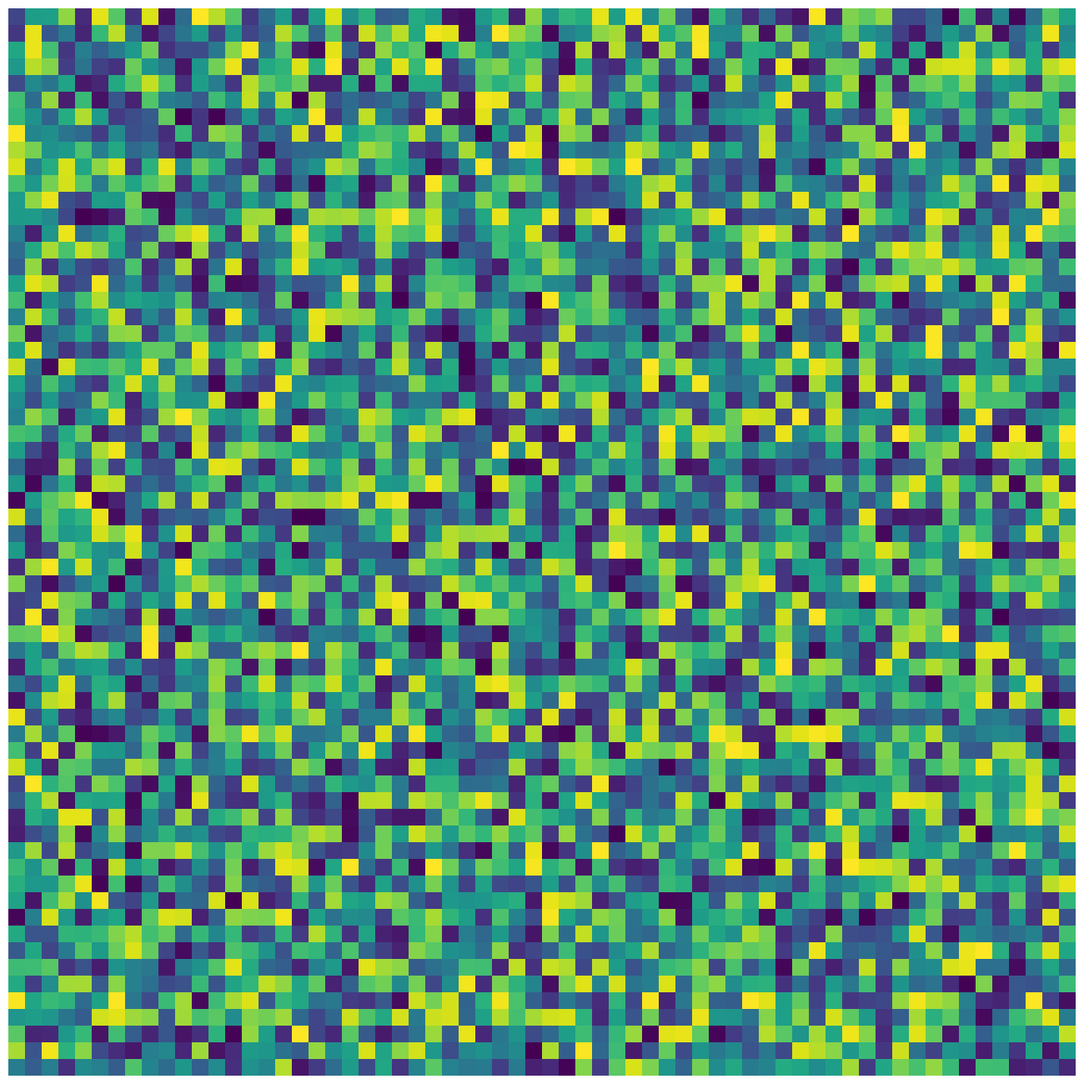
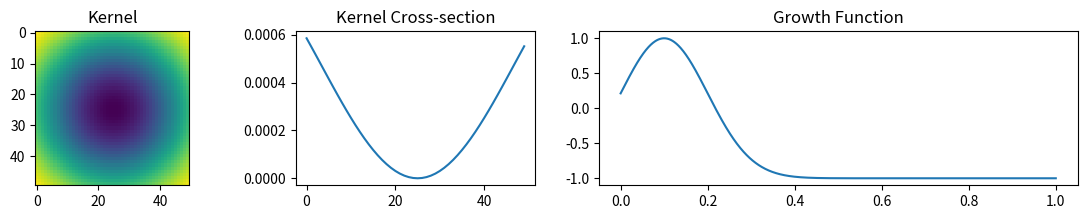

Here is the Python script that generated these plots, in order:

# Imports

import numpy as np
from matplotlib import pyplot as plt
import time
import warnings
warnings.simplefilter("ignore", UserWarning)
#Imports
import numpy as np
import matplotlib.pyplot as plt
import matplotlib.animation
import scipy.signal
import os.path
import os
from datetime import datetime
from json import JSONEncoder
import json



OUTPUT_PATH = './new_outputs'
MAX_FRAMES = 3000


sigma = 0.1
mu = 0.1
dt = 0.1

kernel_size = 16
board_size = 64

frames = 100
seed = None
kernel_peaks = np.array([1])
kernel_diameter = 16
frame_intervals = float(50)
def rps_glider1(m, n):
        pop = np.zeros([m, n], dtype = int)
        pop[2, 2:7] = 1
        pop[3, 2] = 1
        pop[3, 3:6] = 2
        pop[3, 6] = 1
        pop[4, 2] = 1
        pop[4, 3:6] = 2
        pop[4, 6] = 1
        pop[5, 2] = 1
        pop[5, 3:6] = 2
        pop[6, 2:5] = 1
        return pop

class Lenia:
    def __init__(self):
        self.sigma = sigma
        self.mu = mu
        self.dt = dt
        self.kernel_size = kernel_size
        self.kernel_diameter = kernel_diameter
        self.kernel_peaks = kernel_peaks
        self.kernel = self.initalise_kernel13(self.kernel_diameter, peaks=self.kernel_peaks)
        self.normalise_kernel()
        self.board_size = board_size
        self.frames = frames
        self.seed = seed
        
        
        self.frame_intervals = frame_intervals
        self.anim = None
        self.board = np.random.rand(self.board_size, self.board_size)
        # self.board = np.zeros((self.board_size, self.board_size))
        # self.board[20,20] = 1
        self.cmap = 'viridis'
        self.fig, self.img = self.show_board()
        


    # KERNELS AND ITS TWEAKS


    # FLEXIBLITY TO CHANGE KERNEL
    def initalise_kernel1(self, 
                         diameter:int, 
                     peaks:np.array(float)=np.array([1/2, 2/3, 1]), 
                     kernel_mu:float=0.5, 
                     kernel_sigma:float=0.15, 
                     a:float=4.0):

        R = int(diameter / 2) + 1
        D = np.linalg.norm(np.asarray(np.ogrid[-R:R-1, -R:R-1]) + 1) / R
        k = len(peaks)
        kr = k * D
        peak = peaks[np.minimum(np.floor(kr).astype(int), k-1)]
        gaussian = lambda x, m, s: a*np.exp(-( (x-m)**2 / (2*s**2) ))
        self.kernel = (D<1) * gaussian(kr % 1, kernel_mu, kernel_sigma) * peak
        # print(self.kernel.shape)
        return self.kernel
        

    # # 24 feb 9 AM - concentric circle 
    # # 24 feb 9 AM - concentric circle 
    # # 24 feb 9 AM - concentric circle 
    # # 24 feb 9 AM - concentric circle 
        # [[3, 3, 3, 3, 3, 3, 3],
        # [3, 2, 2, 2, 2, 2, 3],
        # [3, 2, 1, 1, 1, 2, 3],
        # [3, 2, 1, 0, 1, 2, 3],
        # [3, 2, 1, 1, 1, 2, 3],
        # [3, 2, 2, 2, 2, 2, 3],
        # [3, 3, 3, 3, 3, 3, 3]]

    def initalise_kernel2(self, 
                         diameter:int, 
                     peaks:np.array(float)=np.array([1/2, 2/3, 1]), 
                     kernel_mu:float=0.5, 
                     kernel_sigma:float=0.15, 
                     a:float=4.0):
        diameter = 17
        if diameter < 1:
            return []

        radius = diameter // 2
        circle = [[0 for x in range(diameter)] for y in range(diameter)]

        for y in range(diameter):
            for x in range(diameter):
                distance = ((x - radius) ** 2 + (y - radius) ** 2) ** 0.5
                if distance <= radius:
                    circle[y][x] = radius - int(distance)

        return circle


    # 24 feb 9:20 AM - Solid Circle
    # 24 feb 9:20 AM - Solid Circle
    # 24 feb 9:20 AM - Solid Circle
    # 24 feb 9:20 AM - Solid Circle

    # [[0, 0, 1, 1, 1, 0, 0],
    #  [0, 1, 1, 1, 1, 1, 0],
    #  [1, 1, 1, 1, 1, 1, 1],
    #  [1, 1, 1, 1, 1, 1, 1],
    #  [1, 1, 1, 1, 1, 1, 1],
    #  [0, 1, 1, 1, 1, 1, 0],
    #  [0, 0, 1, 1, 1, 0, 0]]

    def initalise_kernel3(self, 
                         diameter:int, 
                     peaks:np.array(float)=np.array([1/2, 2/3, 1]), 
                     kernel_mu:float=0.5, 
                     kernel_sigma:float=0.15, 
                     a:float=4.0):
        if diameter < 1:
            return []
        diameter = 17
        radius = diameter // 2
        circle = [[0 for x in range(diameter)] for y in range(diameter)]

        for y in range(diameter):
            for x in range(diameter):
                distance = ((x - radius) ** 2 + (y - radius) ** 2) ** 0.5
                if distance <= radius:
                    circle[y][x] = diameter

        return circle

    # 24 feb 9:29 AM - Glider
    # 24 feb 9:29 AM - Glider
    # 24 feb 9:29 AM - Glider
    # 24 feb 9:29 AM - Glider

    # [[0, 0, 0, 0, 0, 0, 0],
    # [0, 0, 1, 0, 0, 0, 0],
    # [0, 0, 0, 1, 0, 0, 0],
    # [0, 1, 1, 1, 0, 0, 0],
    # [0, 0, 0, 0, 0, 0, 0],
    # [0, 0, 0, 0, 0, 0, 0],
    # [0, 0, 0, 0, 0, 0, 0]]

    def initalise_kernel4(self, 
                         diameter:int, 
                     peaks:np.array(float)=np.array([1/2, 2/3, 1]), 
                     kernel_mu:float=0.5, 
                     kernel_sigma:float=0.15, 
                     a:float=4.0):
        diameter = 13
        if diameter < 3:
            return []

        # Initialize the grid with all cells set to 0
        grid = [[0 for x in range(diameter)] for y in range(diameter)]

        # Set the cells for the glider pattern
        grid[1][2] = 1
        grid[2][3] = 1
        grid[3][1] = 1
        grid[3][2] = 1
        grid[3][3] = 1

        return grid
    
    
    # 24 feb 9:29 AM - Glider GUN
    # 24 feb 9:29 AM - Glider GUN
    # 24 feb 9:29 AM - Glider GUN
    # 24 feb 9:29 AM - Glider GUN
    # 24 feb 9:29 AM - Glider GUN
    def initalise_kernel5(self, 
                         diameter:int, 
                     peaks:np.array(float)=np.array([1/2, 2/3, 1]), 
                     kernel_mu:float=0.5, 
                     kernel_sigma:float=0.15, 
                     a:float=4.0):
        m = 50
        n = 50
        pop = np.zeros([m, n], dtype = int)
        pop[6, 2] = 1
        pop[7, 2] = 2
        pop[6, 3] = 2
        pop[7, 3] = 1
        pop[6:9, 12] = 2
        pop[5, 13] = 2
        pop[9, 13] = 1
        pop[4, 14:16] = 2
        pop[10, 14:16] = 2
        pop[7, 16] = 1
        pop[5, 17] = 1
        pop[9, 17] = 2
        pop[6, 18] = 1
        pop[8, 18] = 2
        pop[7, 18:20] = 1
        pop[4:7, 22:24] = 1
        pop[3, 24] = 1
        pop[7, 24] = 2
        pop[2:4, 26] = 1
        pop[7:9, 26] = 2
        pop[4, 36] = 1
        pop[5, 36] = 2
        pop[4, 37] = 2
        pop[5, 37] = 1
        return pop


    # 24 feb 9:29 AM - Fixed central initialisation
    # 24 feb 9:29 AM - Fixed central initialisation
    # 24 feb 9:29 AM - Fixed central initialisation
    # 24 feb 9:29 AM - Fixed central initialisation

    def initalise_kernel6(self, 
                         diameter:int, 
                     peaks:np.array(float)=np.array([1/2, 2/3, 1]), 
                     kernel_mu:float=0.5, 
                     kernel_sigma:float=0.15, 
                     a:float=4.0):
        m = 50
        n = 50
        pop = np.zeros([m, n], dtype = int)
        midrow = m // 2
        midcol = n // 2
        pop[midrow - 3, midcol - 1] = 3
        pop[midrow - 3, midcol + 1] = 3
        pop[midrow - 1, (midcol - 1):(midcol + 2)] = 3
        pop[midrow + 1, (midcol - 1):(midcol + 2)] = 3
        pop[midrow + 3, midcol:(midcol + 2)] = 3
        return pop

    def initalise_kernel7(self, 
                         diameter:int, 
                     peaks:np.array(float)=np.array([1/2, 2/3, 1]), 
                     kernel_mu:float=0.5, 
                     kernel_sigma:float=0.15, 
                     a:float=4.0):
        dim = [50,50]
        fixed1 = 1
        fixed2 = 2
        seed = 10
        np.random.seed(seed)
        pop = np.zeros((dim[0],dim[1]))
        pop[0, :] = fixed1
        pop[dim[0] - 1, :] = fixed1
        pop[:, 0] = fixed1
        pop[:, dim[1] - 1] = fixed1
        
        pop[1, :] = fixed2
        pop[dim[0] - 2, :] = fixed2
        pop[:, 1] = fixed2
        pop[:, dim[1] - 2] = fixed2

        return pop
        

    def initalise_kernel8(self, 
                         diameter:int, 
                     peaks:np.array(float)=np.array([1/2, 2/3, 1]), 
                     kernel_mu:float=0.5, 
                     kernel_sigma:float=0.15, 
                     a:float=4.0):
        m = 50
        n = 50
        pop = np.zeros([m, n], dtype = int)
        midrow = m // 2 - 5
        midcol = n // 2 - 5
        pop[midrow:(midrow + 10), midcol:(midcol + 10)] = rps_glider1(10, 10)
        return pop



    def initalise_kernel9(self, 
                         diameter:int, 
                     peaks:np.array(float)=np.array([1/2, 2/3, 1]), 
                     kernel_mu:float=0.5, 
                     kernel_sigma:float=0.15, 
                     a:float=4.0):
        diameter = 17
        if diameter < 1:
            return []

        # Initialize the grid with all cells set to 0
        grid = [[0 for x in range(diameter)] for y in range(diameter)]

        # Set the cells for the outermost square
        for i in range(diameter):
            grid[0][i] = diameter
            grid[i][0] = diameter
            grid[diameter-1][i] = diameter
            grid[i][diameter-1] = diameter

        # Set the cells for the inner squares
        for i in range(2, diameter//2+1, 2):
            for j in range(i-1, diameter-i+1):
                grid[i-1][j] = diameter-j
                grid[j][i-1] = diameter-j
                grid[diameter-i][j] = diameter-i
                grid[j][diameter-i] = diameter-i

        return grid

    def initalise_kernel10(self, 
                         diameter:int, 
                     peaks:np.array(float)=np.array([1/2, 2/3, 1]), 
                     kernel_mu:float=0.5, 
                     kernel_sigma:float=0.15, 
                     a:float=4.0):
        import numpy as np
        from scipy.signal import convolve2d
        np.set_printoptions(threshold=np.inf, suppress=True)

        # Define parameters
        width = 50
        height = 50
        center_x = width // 2
        center_y = height // 2
        rings = 20
        blur = 10

        # Create a meshgrid to represent the image
        x, y = np.meshgrid(np.arange(width), np.arange(height))

        # Calculate distance of each pixel from the center
        dist = np.sqrt((x - center_x)**2 + (y - center_y)**2)

        # Create a concentric circle pattern
        circle = np.zeros((width, height))
        for r in range(rings):
            circle[dist < r] = r

        # Apply blur to the circle pattern
        kernel = np.ones((blur, blur)) / blur**2
        circle = convolve2d(circle, kernel, mode='same')

        # Normalize the values to [0, 1]
        circle = (circle - circle.min()) / (circle.max() - circle.min())

        # # Display the resulting image
        # import matplotlib.pyplot as plt
        # plt.imshow(circle, cmap='gist_earth')
        # plt.show()
        # print(circle)

        return circle

    def initalise_kernel11(self, 
                         diameter:int, 
                     peaks:np.array(float)=np.array([1/2, 2/3, 1]), 
                     kernel_mu:float=0.5, 
                     kernel_sigma:float=0.15, 
                     a:float=4.0):
        
        import numpy as np

        # Define the size of the array
        size = 18

        # Create a 2D array of zeros
        arr = np.zeros((size, size))

        # Define the radius and value of the circle
        radius = 4
        value = 1.0

        # Loop through each element in the array
        for i in range(size):
            for j in range(size):
                
                # Calculate the distance from the current element to the center of the array
                x = abs(i - size/2)
                y = abs(j - size/2)
                distance = np.sqrt(x**2 + y**2)
                
                # If the distance is less than or equal to the radius, set the value to the circle value
                if distance <= radius:
                    arr[i,j] = value

        # Define the values and size of the corners
        corner_value = 0.5
        corner_size = 3

        # Set the corner values
        arr[0:corner_size, 0:corner_size] = corner_value
        arr[0:corner_size, size-corner_size:size] = corner_value
        arr[size-corner_size:size, 0:corner_size] = corner_value
        arr[size-corner_size:size, size-corner_size:size] = corner_value

        # Print the array
        

        return arr

    def initalise_kernel12(self, 
                         diameter:int, 
                     peaks:np.array(float)=np.array([1/2, 2/3, 1]), 
                     kernel_mu:float=0.5, 
                     kernel_sigma:float=0.15, 
                     a:float=4.0):
        
        import numpy as np
        import matplotlib.pyplot as plt

        # Define the size of the grid
        n = 100

        # Define the center of the circle
        cx = n//2
        cy = n//2

        # Define the radius of the circle
        r = n//5

        # Create a meshgrid of indices
        x, y = np.meshgrid(np.arange(n), np.arange(n))

        # Calculate the distance of each point from the center of the circle
        d = np.sqrt((x-cx)**2 + (y-cy)**2)

        # Create a 2D array with the same shape as the meshgrid
        arr = np.zeros((n, n))

        # Set the values of the array within the circle to 1
        arr[d < r] = 1

        # Create a Gaussian kernel for smoothing
        k = np.exp(-d**2/(2*(r/2)**2))

        # Apply the kernel to the array
        arr = k*arr

        # Normalize the array to values between 0 and 1
        arr = (arr - np.min(arr)) / (np.max(arr) - np.min(arr))

        # Set the values in the four corners to different values
        arr[:n//4, :n//4] = 0.8
        arr[:n//4, -n//4:] = 0.8
        arr[-n//4:, :n//4] = 0.8
        arr[-n//4:, -n//4:] = 0.8

        # # Plot the array as an image
        # plt.imshow(arr, cmap='gist_earth')
        # plt.show()

        

        return arr


    def initalise_kernel13(self, 
                         diameter:int, 
                     peaks:np.array(float)=np.array([1/2, 2/3, 1]), 
                     kernel_mu:float=0.5, 
                     kernel_sigma:float=0.15, 
                     a:float=4.0):

        import numpy as np
        from scipy.ndimage.filters import gaussian_filter

        # Define the size of the labyrinth
        n_rows, n_cols = 50, 50

        # Create a labyrinth with random walls
        labyrinth = np.random.choice([0, 1], size=(n_rows, n_cols), p=[0.6, 0.4])

        # Smooth the labyrinth using the gaussian filter
        sigma = 2  # Controls the amount of smoothing
        smoothed_labyrinth = gaussian_filter(labyrinth.astype(float), sigma=sigma)

        # Normalize the smoothed labyrinth to have values between 0 and 1
        smoothed_labyrinth /= np.max(smoothed_labyrinth)

        # Plot the array as an image
        # plt.imshow(smoothed_labyrinth, cmap='gist_earth')
        # plt.show()
        # Print the resulting labyrinth
        # print(smoothed_labyrinth)

        
        return smoothed_labyrinth



    def initalise_kernel13(self, 
                         diameter:int, 
                     peaks:np.array(float)=np.array([1/2, 2/3, 1]), 
                     kernel_mu:float=0.5, 
                     kernel_sigma:float=0.15, 
                     a:float=4.0):
        m=50
        n=50
        # create a grid with zeros
        grid = np.zeros((n, m))
        
        # calculate the center of the grid
        center_x = n // 2
        center_y = m // 2
        
        # create a meshgrid
        x, y = np.meshgrid(np.arange(n), np.arange(m))
        
        # calculate the distance of each point from the center
        distance = np.sqrt((x - center_x) ** 2 + (y - center_y) ** 2)
        
        # calculate the smoothing factor
        smoothing_factor = 0.05
        
        # calculate the values for each point
        grid = np.sin(distance * smoothing_factor) * distance
        
        return grid







    # FLEXIBLITY TO CHANGE GROWTH FUNCTION
    def growth_function(self, U:np.array):
        gaussian = lambda x, m, s: np.exp(-( (x-m)**2 / (2*s**2) ))
        return gaussian(U, self.mu, self.sigma)*2-1

        









    def show_board(self, 
                   display:bool=False,
                   ):
        dpi = 50 # Using a higher dpi will result in higher quality graphics but will significantly affect computation

        self.fig = plt.figure(figsize=(10*np.shape(self.board)[1]/dpi, 10*np.shape(self.board)[0]/dpi), dpi=dpi)

        ax = self.fig.add_axes([0, 0, 1, 1])
        ax.axis('off')
        
        self.img = ax.imshow(self.board, cmap=self.cmap, interpolation='none', aspect=1, vmin=0) #  vmax=vmax
        
        if display:
            plt.show()
        else: # Do not show intermediate figures when creating animations (very slow)
            plt.close()

        return self.fig, self.img
    
    
    def animate(self):
        self.anim =  matplotlib.animation.FuncAnimation(self.fig, self.animate_step, 
                                            frames=self.frames, interval=self.frame_intervals, save_count=MAX_FRAMES, blit=True)

    
    def animate_step(self, i:int) -> plt.imshow:
        neighbours = scipy.signal.convolve2d(self.board, self.kernel, mode='same', boundary='wrap')
        self.board = np.clip(self.board + self.dt * self.growth_function(neighbours), 0, 1)
        self.img.set_array(self.board) # render the updated state 
        return self.img,
    
    
    def update_convolutional(self) -> np.array:
        
        # Calculate the neighbourhood sum by convolution with the kernel.
        # Use periodic boundary conditions to 'wrap' the grid in the x and y dimensions
        neighbours = scipy.signal.convolve2d(self.board, self.kernel, mode='same', boundary='wrap')
        
        # Update the board as per the growth function and timestep dT, clipping values to the range 0..1
        self.board = np.clip(self.board + self.dt * self.growth_function(neighbours), 0, 1)


    def save_animation(self, 
                       filename:str,
                       ):
        if not self.anim:
            raise Exception('ERROR: Run animation before attempting to save')
            return 
        
        fmt = os.path.splitext(filename)[1] # isolate the file extension
        
        try: # make outputs folder if not already exists
            os.makedirs(OUTPUT_PATH)
        except FileExistsError:
            # directory already exists
            pass

        if fmt == '.gif':
            f = os.path.join(OUTPUT_PATH, filename) 
            writer = matplotlib.animation.PillowWriter(fps=30) 
            self.anim.save(f, writer=writer)
        else:
            raise Exception('ERROR: Unknown save format. Must be .gif or .mp4')


    
    def normalise_kernel(self) -> np.array:

        kernel_norm = self.kernel / (1*np.sum(self.kernel))
        self.norm_factor = 1/ (1*np.sum(self.kernel))
        self.kernel = kernel_norm 
        return kernel_norm
        
        
    def plot_kernel_info(self,
                         cmap:str='viridis', 
                         bar:bool=False,
                         save:str=None,
                         ) -> None:

        
        k_xsection = self.kernel[self.kernel.shape[0] // 2, :]
        k_sum = np.sum(self.kernel)
        
        fig, ax = plt.subplots(1, 3, figsize=(14,2), gridspec_kw={'width_ratios': [1,1,2]})
        
        # Show kernel as heatmap
        ax[0].imshow(self.kernel, cmap=cmap, vmin=0)
        ax[0].title.set_text('Kernel')
        
        # Show kernel cross-section
        ax[1].title.set_text('Kernel Cross-section')
        if bar==True:
            ax[1].bar(range(0,len(k_xsection)), k_xsection, width=1)
        else:
            ax[1].plot(k_xsection)
        
        # Growth function
        ax[2].title.set_text('Growth Function')
        x = np.linspace(0, k_sum, 1000)
        ax[2].plot(x, self.growth_function(x))
        
        if save:
            print('Saving kernel and growth function info to', os.path.join(OUTPUT_PATH, 'kernel_info'))
            print(str(datetime.now()))
            plt.savefig(os.path.join(OUTPUT_PATH, str(datetime.now())+"_"+'kernel_info.png') )


    def run_simulation(self) -> None:
        self.animate()
        outfile = str(datetime.now())+'_output.gif'   
        print('./new_outputs/{}...)'.format(outfile))
        self.save_animation(outfile)
        self.plot_kernel_info(save=True)



if __name__ == "__main__":  
    lenia = Lenia()
    lenia.run_simulation()
